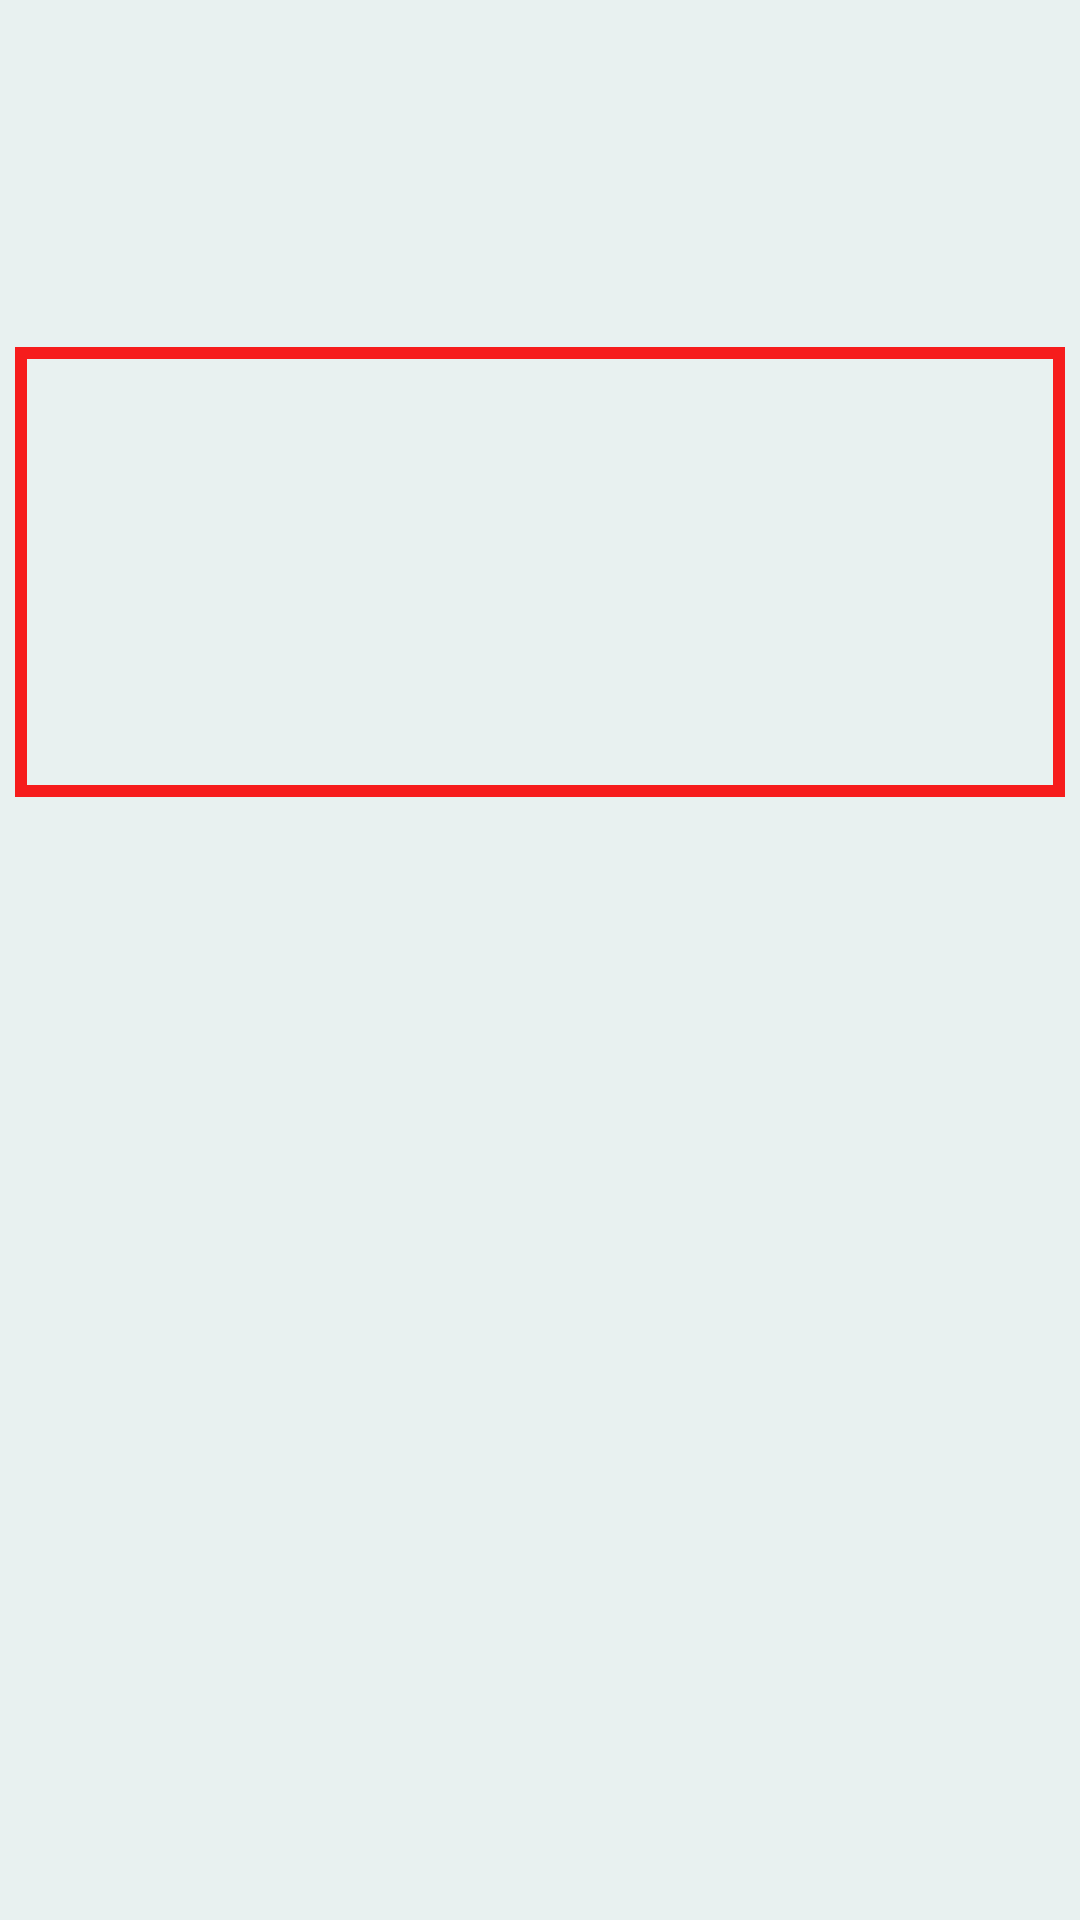

The Android layout XML behind this screen, and the referenced resources:
<!-- AndroidManifest.xml: application theme Theme.MithilaPanchang -->
<!-- res/layout/activity_holiday.xml -->
<LinearLayout xmlns:android="http://schemas.android.com/apk/res/android"
    xmlns:app="http://schemas.android.com/apk/res-auto"
    xmlns:tools="http://schemas.android.com/tools"
    android:layout_width="match_parent"
    android:layout_height="match_parent"
    android:orientation="vertical"
    android:background="#E8F1F0"
    tools:context=".home">

    <ImageView
        android:layout_width="match_parent"
        android:layout_height="200dp"
        android:layout_marginTop="-90dp"
        android:src="@drawable/header"/>
    <ImageView
        android:layout_width="match_parent"
        android:layout_height="130dp"
        android:layout_marginTop="-130dp"
        android:padding="27dp"
        android:src="@drawable/splashtxt"/>

    <ImageSwitcher
        android:id="@+id/imageSwitcher"
        android:layout_width="match_parent"
        android:padding="10dp"
        android:layout_margin="5dp"
        android:background="@drawable/borderred"
        android:layout_height="150dp"/>

    <androidx.recyclerview.widget.RecyclerView
        android:id="@+id/holidayRecyclerView"
        android:layout_width="match_parent"
        android:layout_height="wrap_content"/>









</LinearLayout>
<!-- resources referenced by this layout -->
<resources>
  <!-- drawable borderred (drawable) -->
  <?xml version="1.0" encoding="utf-8"?>
  <shape xmlns:android="http://schemas.android.com/apk/res/android">
      <stroke android:width="4dp"
          android:color="#F61C1C"/>
  </shape>
  <style name="Theme.MithilaPanchang" parent="Base.Theme.MithilaPanchang" />
  <style name="Base.Theme.MithilaPanchang" parent="Theme.Material3.DayNight.NoActionBar">
          
          
      </style>
</resources>
